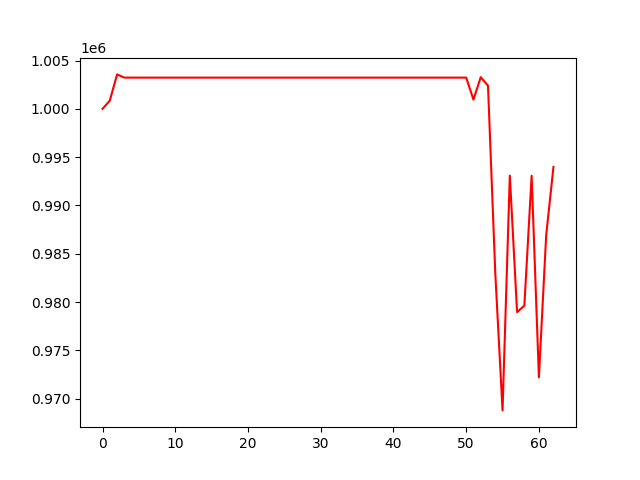

Data behind this chart, as committed beside it:
, 0
0, 1000000
1, 1000853
2, 1003567
3, 1003234
4, 1003234
5, 1003234
6, 1003234
7, 1003234
8, 1003234
9, 1003234
10, 1003234
11, 1003234
12, 1003234
13, 1003234
14, 1003234
15, 1003234
16, 1003234
17, 1003234
18, 1003234
19, 1003234
20, 1003234
21, 1003234
22, 1003234
23, 1003234
24, 1003234
25, 1003234
26, 1003234
27, 1003234
28, 1003234
29, 1003234
30, 1003234
31, 1003234
32, 1003234
33, 1003234
34, 1003234
35, 1003234
36, 1003234
37, 1003234
38, 1003234
39, 1003234
40, 1003234
41, 1003234
42, 1003234
43, 1003234
44, 1003234
45, 1003234
46, 1003234
47, 1003234
48, 1003234
49, 1003234
50, 1003234
51, 1000952
52, 1003282
53, 1002395
54, 983010
55, 968783
56, 993090
57, 978954
58, 979635
59, 993073
... 3 more rows
